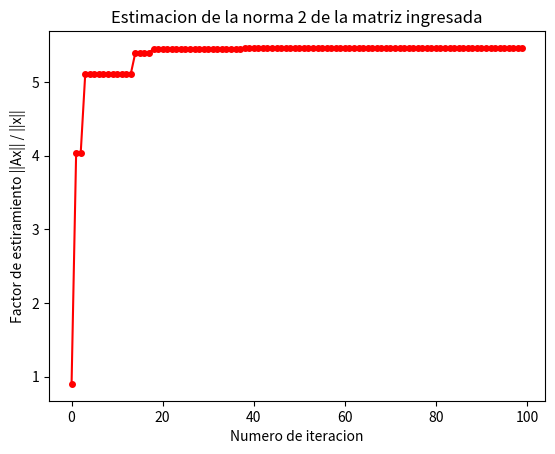

Generate this figure with matplotlib:
import numpy as np
import matplotlib.pyplot as plt

def ejercicio18 (A:np.ndarray):
    #Primero genero los vectores aleatoriamente ,hay 2 maneras (las que vi xd):
    #Una seria usar la funcion que propone el ejercicio e ir con un for iterando 100 veces para ir agregandolo
    #a un array de arrays , me parece un quilombo
    #vectores_generados = np.random.random(1) -> esta seria la funcion que habria q iterar y añadir 100 veces
    #Segunda opcion y la que voy a usar es

    vectores_geneardores = np.random.uniform(-1,1,size=(A.shape[1],100))
    #Me ahorra el hecho de iterar y queda mas clean, el shape de a es para procurar que sea compatible el producto matriz
    #Hago la metodologia de torneo , voy comparando normas transformadas y me quedo con la de mayor valor!
    candidato : float = 0
    historial = []
    for vector in vectores_geneardores.T:
        vector_transformado = A @ vector
        if(np.any(vector)):
            norma_actual = np.linalg.norm(vector_transformado) / np.linalg.norm(vector)
            if (norma_actual>candidato):
                candidato = norma_actual
            historial.append(candidato)


    #Grafico genero los puntos

    n = np.arange(len(historial))
    plt.title("Estimacion de la norma 2 de la matriz ingresada")
    plt.xlabel("Numero de iteracion")
    plt.ylabel("Factor de estiramiento ||Ax|| / ||x||")

    plt.plot(n, historial, marker='o', markersize=4, color='red', label="Sucesión del Récord")
    plt.show()
    return candidato

matriz = np.array([[1, 2], [3, 4]])
print(ejercicio18(matriz))
